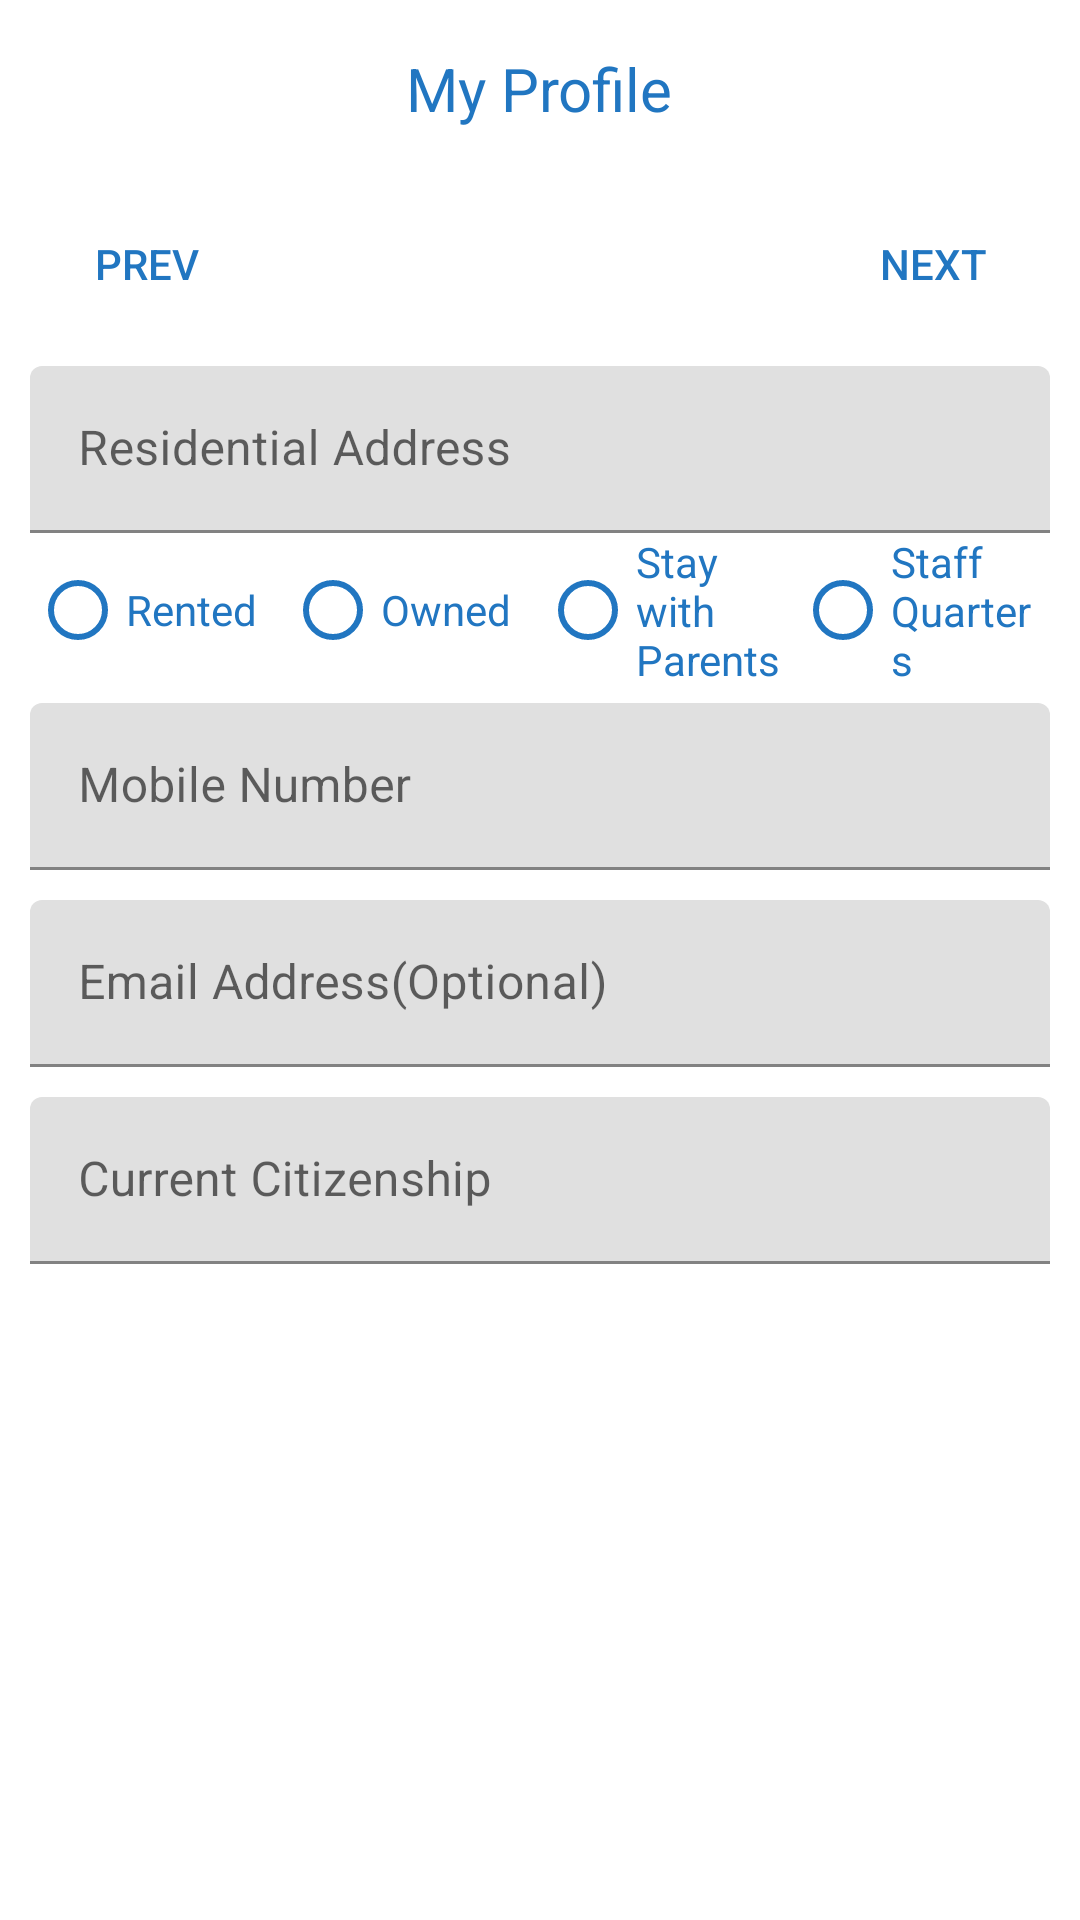

Reconstruct the res/layout file that produces this screen, plus the resources it refers to.
<!-- AndroidManifest.xml: application theme Theme.MicroPlanRedSphereAndroid -->
<!-- res/layout/fragment_contact_details.xml -->
<?xml version="1.0" encoding="utf-8"?>
<ScrollView xmlns:android="http://schemas.android.com/apk/res/android"
    xmlns:tools="http://schemas.android.com/tools"
    android:layout_width="match_parent"
    android:layout_height="match_parent"
    xmlns:app="http://schemas.android.com/apk/res-auto"
    tools:context=".ContactDetailsFragment">

    <LinearLayout
        android:layout_width="match_parent"
        android:layout_height="wrap_content"
        android:orientation="vertical">
        <include
            android:id="@+id/include"
            layout="@layout/page_toolbar"
            />

        <include
            android:id="@+id/include2"
            layout="@layout/back_next" />

        <com.google.android.material.textfield.TextInputLayout
            android:id="@+id/textInputLayoutResidentialAddress"
            android:layout_width="match_parent"
            android:layout_height="wrap_content"
            android:layout_marginStart="10dp"
            android:layout_marginTop="5dp"
            android:layout_marginEnd="10dp"
            android:hint="Residential Address">

            <com.google.android.material.textfield.TextInputEditText
                android:id="@+id/residential_address"
                android:layout_width="match_parent"
                android:layout_height="wrap_content"
                android:lines="1"
                android:maxLines="1"
                android:inputType="textCapWords"/>

        </com.google.android.material.textfield.TextInputLayout>
           <RadioGroup
            android:id="@+id/radioGroupAddressType"
            android:layout_width="match_parent"
            android:layout_height="wrap_content"
            android:layout_marginStart="10dp"
            android:layout_marginEnd="10dp"
            android:layout_marginTop="0dp"
            android:gravity="center"
            android:orientation="horizontal">

            <RadioButton
                android:id="@+id/rented"
                android:layout_width="match_parent"
                android:layout_height="wrap_content"
                android:layout_weight="1"
                android:text="Rented"
                android:buttonTint="@color/blue"
                android:textColor="@color/blue"/>

            <RadioButton
                android:id="@+id/owned"
                android:layout_width="match_parent"
                android:layout_height="wrap_content"
                android:layout_weight="1"
                android:text="Owned"
                android:buttonTint="@color/blue"
                android:textColor="@color/blue"/>

            <RadioButton
                android:id="@+id/stay_with_parents"
                android:layout_width="match_parent"
                android:layout_height="wrap_content"
                android:layout_weight="1"
                android:text="Stay with Parents"
                android:buttonTint="@color/blue"
                android:textColor="@color/blue"/>

            <RadioButton
                android:id="@+id/staff_quarters"
                android:layout_width="match_parent"
                android:layout_height="wrap_content"
                android:layout_weight="1"
                android:text="Staff Quarters"
                android:buttonTint="@color/blue"
                android:textColor="@color/blue"/>

        </RadioGroup>

        <com.google.android.material.textfield.TextInputLayout
            android:id="@+id/textInputLayoutMobileNumber"
            android:layout_width="match_parent"
            android:layout_height="wrap_content"
            android:layout_marginStart="10dp"
            android:layout_marginTop="5dp"
            android:layout_marginEnd="10dp"
            android:hint="Mobile Number">

            <com.google.android.material.textfield.TextInputEditText
                android:id="@+id/mobile_number"
                android:layout_width="match_parent"
                android:layout_height="wrap_content"
                android:lines="1"
                android:maxLines="1"
                android:inputType="number"/>

        </com.google.android.material.textfield.TextInputLayout>
        <com.google.android.material.textfield.TextInputLayout
            android:id="@+id/textInputLayoutEmailAddress"
            android:layout_width="match_parent"
            android:layout_height="wrap_content"
            android:layout_marginStart="10dp"
            android:layout_marginTop="10dp"
            android:layout_marginEnd="10dp"
            android:hint="Email Address(Optional)">

            <com.google.android.material.textfield.TextInputEditText
                android:id="@+id/email_address"
                android:layout_width="match_parent"
                android:layout_height="wrap_content"
                android:lines="1"
                android:maxLines="1"
                android:inputType="textEmailAddress"/>

        </com.google.android.material.textfield.TextInputLayout>

        <com.google.android.material.textfield.TextInputLayout
            android:id="@+id/textInputLayoutCurrentCitizenship"
            android:layout_width="match_parent"
            android:layout_height="wrap_content"
            android:layout_marginStart="10dp"
            android:layout_marginTop="10dp"
            android:layout_marginEnd="10dp"
            android:hint="Current Citizenship">

            <com.google.android.material.textfield.TextInputEditText
                android:id="@+id/current_citizenship"
                android:layout_width="match_parent"
                android:layout_height="wrap_content"
                android:lines="1"
                android:maxLines="1"
                android:inputType="textCapWords"/>

        </com.google.android.material.textfield.TextInputLayout>


    </LinearLayout>

</ScrollView>
<!-- res/layout/page_toolbar.xml (included above) -->
<?xml version="1.0" encoding="utf-8"?>
<RelativeLayout xmlns:android="http://schemas.android.com/apk/res/android"
    android:layout_width="match_parent"
    android:layout_height="wrap_content"
    android:background="@color/white"
    android:layout_marginTop="0dp">

    <RelativeLayout
        android:layout_width="match_parent"
        android:layout_height="wrap_content"
        android:background="@color/white"
        android:padding="16dp"
        >

        <TextView
            android:id="@+id/title"
            android:layout_width="wrap_content"
            android:layout_height="wrap_content"
            android:layout_centerInParent="true"
            android:text="My Profile"
            android:textColor="@color/blue"
            android:textSize="20sp" />
    </RelativeLayout>
</RelativeLayout>
<!-- res/layout/back_next.xml (included above) -->
<?xml version="1.0" encoding="utf-8"?>
<RelativeLayout xmlns:android="http://schemas.android.com/apk/res/android"
    android:layout_width="match_parent"
    android:layout_height="wrap_content"

    android:background="@color/white">

    <RelativeLayout
        android:layout_width="match_parent"
        android:layout_height="wrap_content"
        android:background="@color/white"
        android:layout_marginStart="0dp"
        android:padding="5dp">
        <Button
            android:layout_width="wrap_content"
            android:layout_height="wrap_content"
            android:text="PREV"
            android:textColor="@color/blue"
            android:background="@android:color/transparent"
            android:drawableLeft="@drawable/previous_arrrow"
            android:id="@+id/btn_previous"
            android:layout_centerVertical="true"
            />

        <Button
            android:layout_width="wrap_content"
            android:layout_height="wrap_content"
            android:layout_alignParentEnd="true"
            android:text="Next"
            android:textColor="@color/blue"
            android:drawableRight="@drawable/next_arrow"
            android:id="@+id/btn_nxt"
            android:layout_centerVertical="true"
            android:background="@android:color/transparent">
        </Button>
    </RelativeLayout>

</RelativeLayout>
<!-- resources referenced by this layout -->
<resources>
  <color name="blue">#2176C1</color>
  <color name="white">#FFFFFFFF</color>
  <style name="Theme.MicroPlanRedSphereAndroid" parent="Theme.MaterialComponents.Light.NoActionBar">
          
          <item name="colorPrimary">@color/blue</item>
          <item name="colorPrimaryVariant">@color/blue</item>
          <item name="colorOnPrimary">@color/white</item>
          
          <item name="colorSecondary">@color/teal_200</item>
          <item name="colorSecondaryVariant">@color/teal_700</item>
          <item name="colorOnSecondary">@color/black</item>
          
          <item name="android:statusBarColor" tools:targetApi="l">?attr/colorPrimaryVariant</item>
          
      </style>
  <color name="teal_200">#FF03DAC5</color>
  <color name="teal_700">#FF018786</color>
  <color name="black">#FF000000</color>
</resources>
